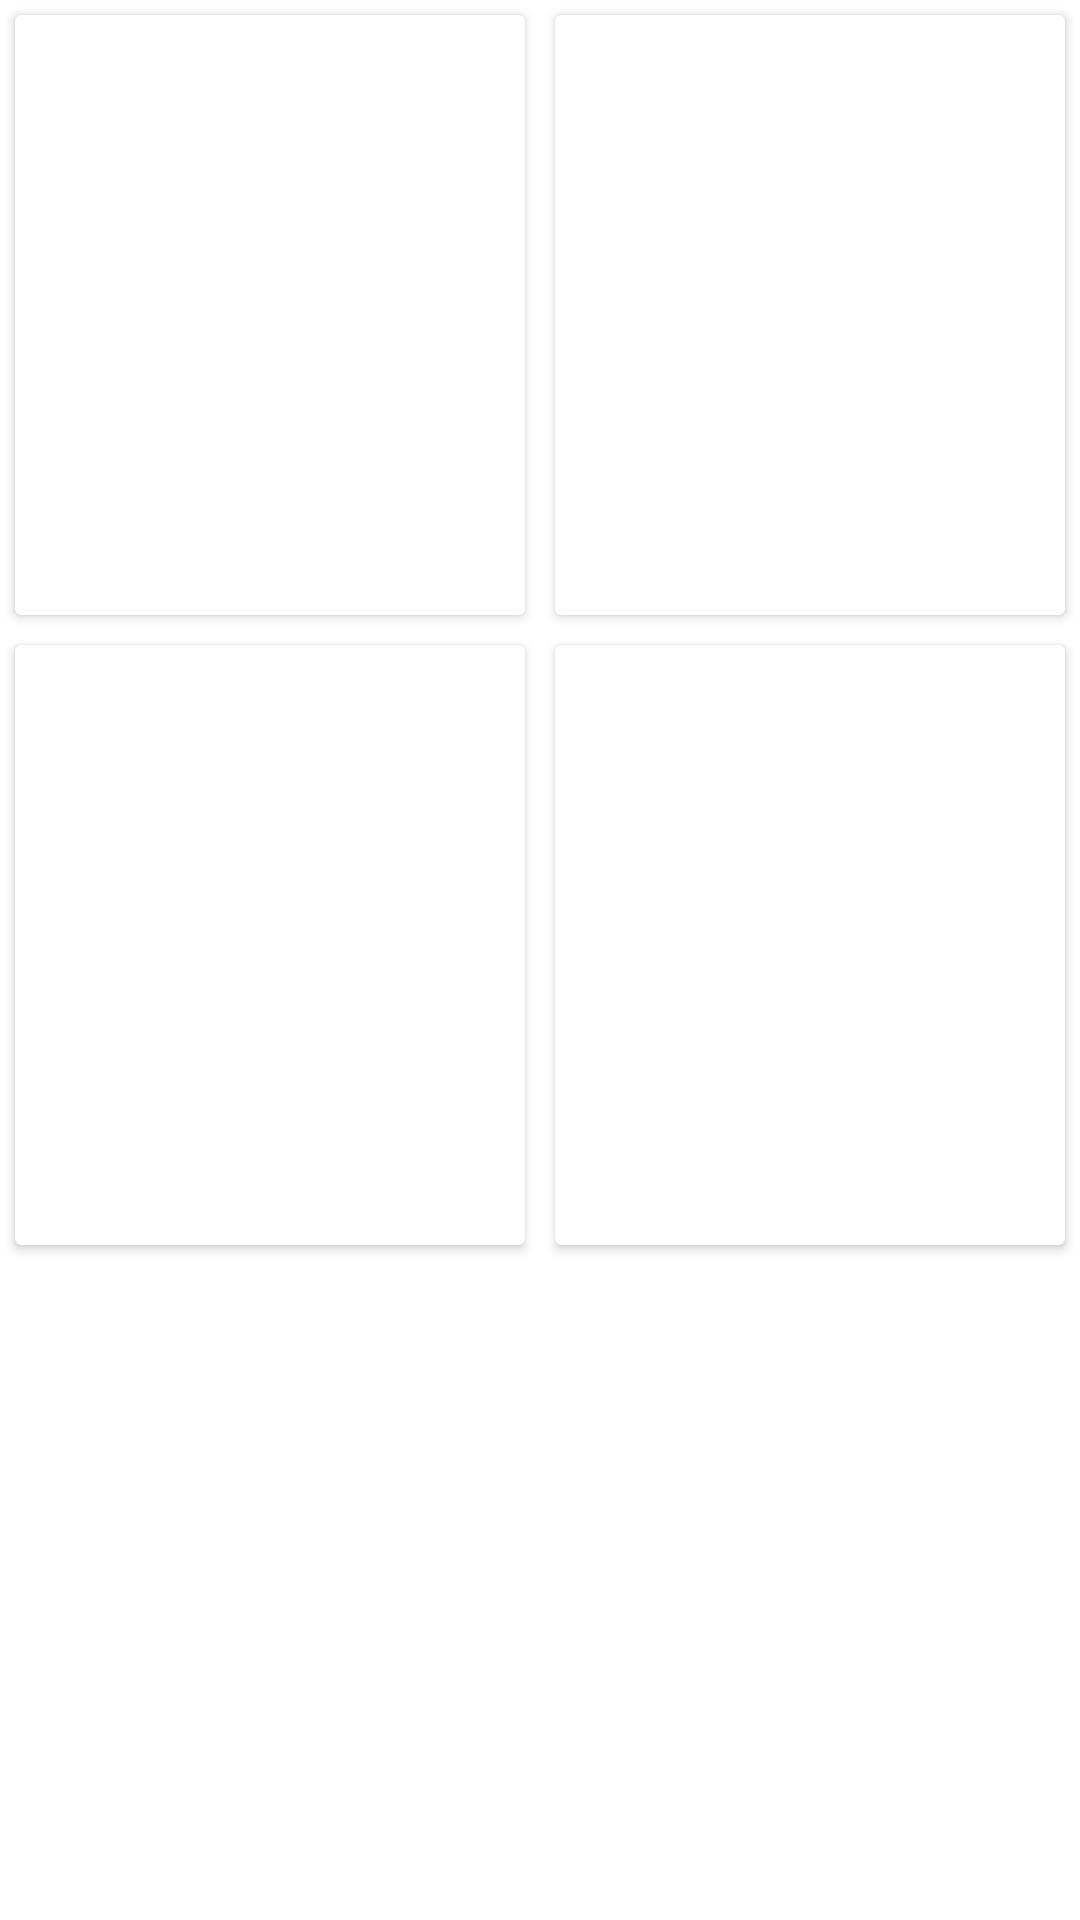

Android layout source for this screen:
<!-- AndroidManifest.xml: application theme Theme.EMartIndia -->
<!-- res/layout/activity_categories.xml -->
<?xml version="1.0" encoding="utf-8"?>
<RelativeLayout xmlns:android="http://schemas.android.com/apk/res/android"
    xmlns:app="http://schemas.android.com/apk/res-auto"
    xmlns:tools="http://schemas.android.com/tools"
    android:layout_width="match_parent"
    android:layout_height="match_parent"
    tools:context=".Categories">

<GridLayout
    android:layout_width="match_parent"
    android:layout_height="wrap_content"
    android:columnCount="1">

    <LinearLayout
        android:layout_width="match_parent"
        android:layout_height="wrap_content"
        android:orientation="horizontal">


    <androidx.cardview.widget.CardView
        android:layout_width="match_parent"
        android:layout_height="200dp"
        android:layout_margin="5dp"
        android:layout_weight="1.0">

        <ImageView
            android:layout_width="match_parent"
            android:layout_height="180dp"/>
        <TextView
            android:layout_width="match_parent"
            android:layout_height="match_parent"/>


    </androidx.cardview.widget.CardView>

    <androidx.cardview.widget.CardView
        android:layout_width="match_parent"
        android:layout_height="200dp"
        android:layout_margin="5dp"
        android:layout_weight="1.0"
        >

        <ImageView
            android:layout_width="match_parent"
            android:layout_height="180dp"/>
        <TextView
            android:layout_width="match_parent"
            android:layout_height="match_parent"/>

    </androidx.cardview.widget.CardView>

    </LinearLayout>


    <LinearLayout
        android:layout_width="match_parent"
        android:layout_height="wrap_content"
        android:orientation="horizontal">
    <androidx.cardview.widget.CardView
        android:layout_width="match_parent"
        android:layout_height="200dp"
        android:layout_margin="5dp"
        android:layout_weight="1.0"
        >

        <ImageView
            android:layout_width="match_parent"
            android:layout_height="180dp"/>
        <TextView
            android:layout_width="match_parent"
            android:layout_height="match_parent"/>

    </androidx.cardview.widget.CardView>


    <androidx.cardview.widget.CardView
        android:layout_width="match_parent"
        android:layout_height="200dp"
        android:layout_margin="5dp"
        android:layout_weight="1.0"
        >

        <ImageView
            android:layout_width="match_parent"
            android:layout_height="180dp"/>
        <TextView
            android:layout_width="match_parent"
            android:layout_height="match_parent"/>

    </androidx.cardview.widget.CardView>

    </LinearLayout>

</GridLayout>

</RelativeLayout>
<!-- resources referenced by this layout -->
<resources>
  <style name="Theme.EMartIndia" parent="Theme.MaterialComponents.DayNight.NoActionBar">
          
          <item name="colorPrimary">#776b61</item>
          <item name="colorPrimaryVariant">#4b4037</item>
          <item name="colorOnPrimary">@color/white</item>
          
          <item name="colorSecondary">@color/teal_200</item>
          <item name="colorSecondaryVariant">@color/teal_700</item>
          <item name="colorOnSecondary">@color/black</item>
          
          <item name="android:statusBarColor" tools:targetApi="l">?attr/colorPrimaryVariant</item>
          
          
      </style>
  <!-- not gathered from this repository: default colours our renderer supplied (Android Studio template values) -->
  <color name="teal_200">#FF03DAC5</color>
  <color name="teal_700">#FF018786</color>
  <color name="black">#FF000000</color>
  <color name="white">#FFFFFFFF</color>
</resources>
